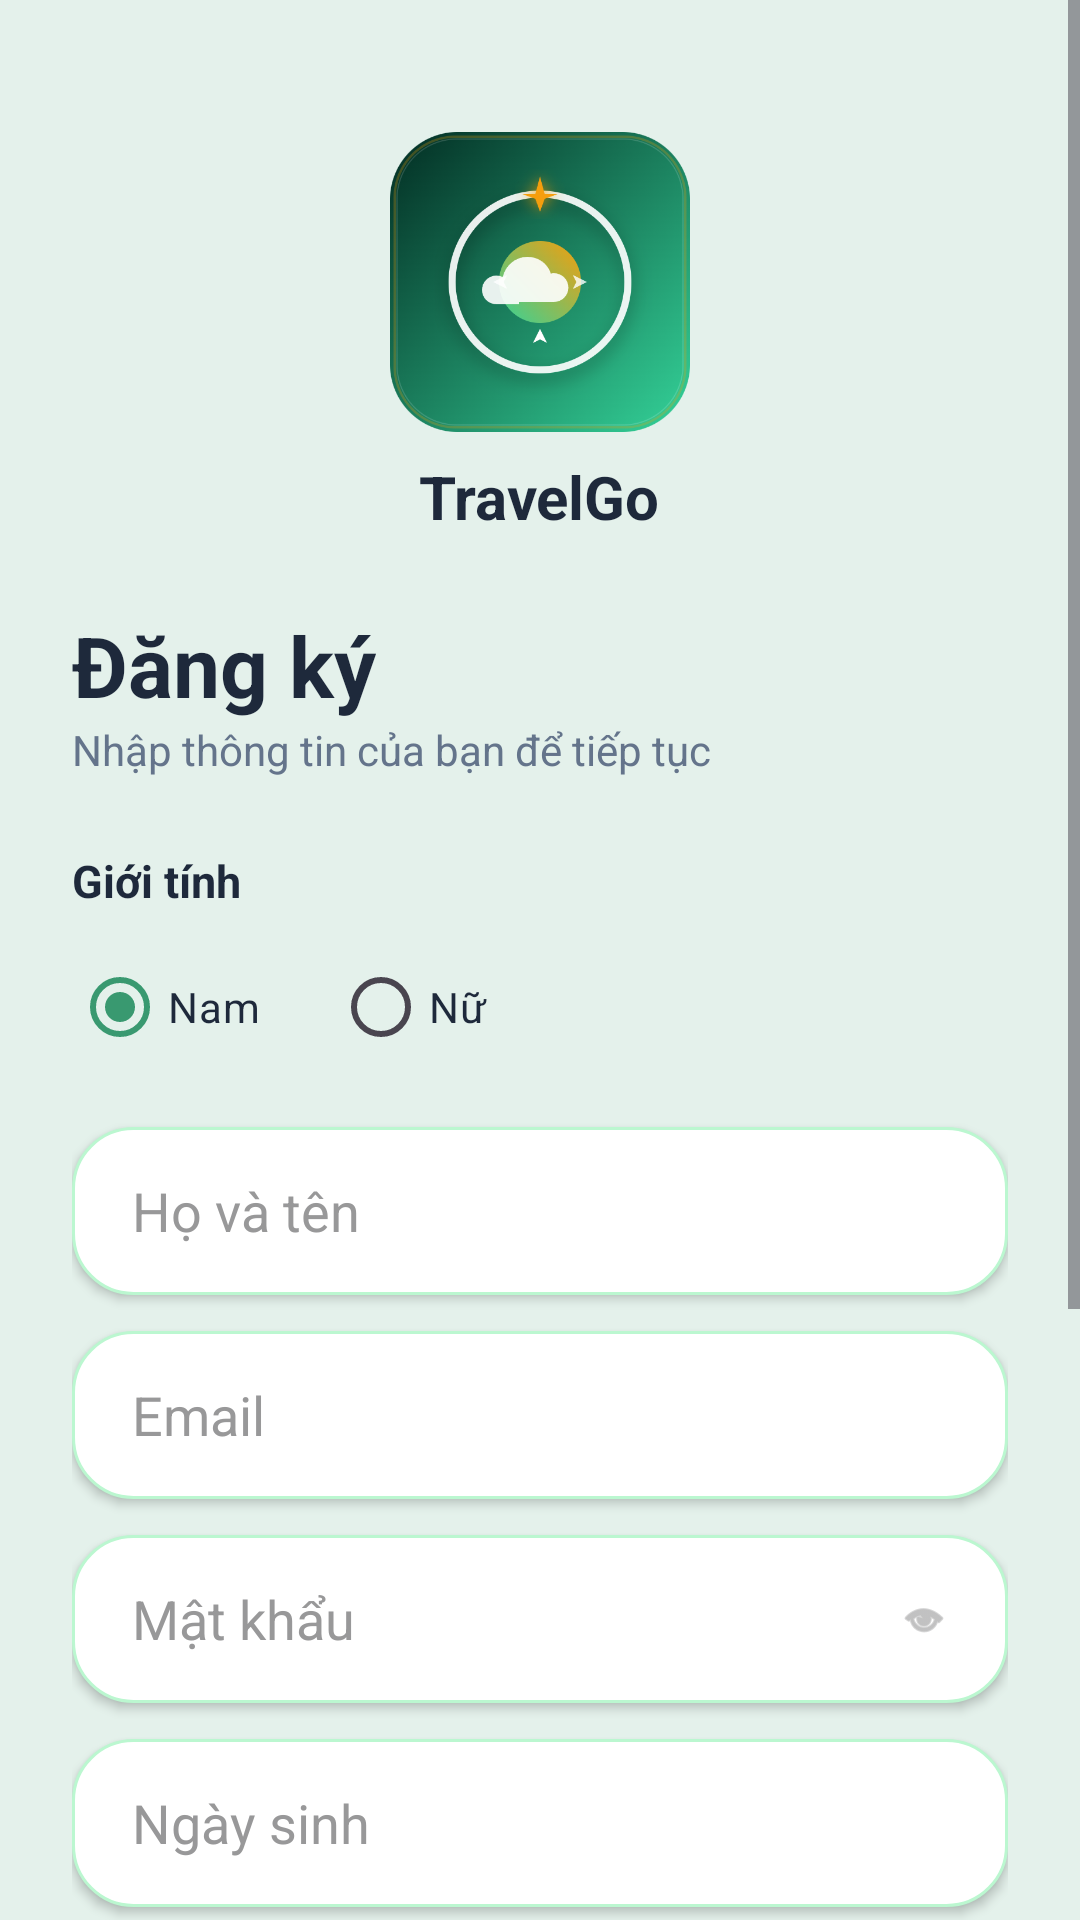

This screen was rendered from an Android layout file. Write that file and the resources it references.
<!-- AndroidManifest.xml: application theme Theme.WeatherTrip_SEP490 -->
<!-- res/layout/activity_register.xml -->
<?xml version="1.0" encoding="utf-8"?>
<ScrollView xmlns:android="http://schemas.android.com/apk/res/android"
    xmlns:app="http://schemas.android.com/apk/res-auto"
    xmlns:tools="http://schemas.android.com/tools"
    android:layout_width="match_parent"
    android:layout_height="match_parent"
    android:background="@color/bg_auth"
    android:fillViewport="true"
    tools:context=".ui.RegisterActivity">

    <androidx.constraintlayout.widget.ConstraintLayout
        android:layout_width="match_parent"
        android:layout_height="wrap_content"
        android:padding="24dp">

        <LinearLayout
            android:id="@+id/llHeader"
            android:layout_width="wrap_content"
            android:layout_height="wrap_content"
            android:orientation="vertical"
            android:gravity="center"
            android:layout_marginTop="20dp"
            app:layout_constraintTop_toTopOf="parent"
            app:layout_constraintStart_toStartOf="parent"
            app:layout_constraintEnd_toEndOf="parent">

            <ImageView
                android:id="@+id/ivLogo"
                android:layout_width="100dp"
                android:layout_height="100dp"
                android:src="@drawable/ic_app_logo"
                android:elevation="12dp" />

            <TextView
                android:layout_width="wrap_content"
                android:layout_height="wrap_content"
                android:text="TravelGo"
                android:textSize="20sp"
                android:textStyle="bold"
                android:textColor="@color/slate_800"
                android:layout_marginTop="8dp"/>
        </LinearLayout>

        <LinearLayout
            android:id="@+id/llForm"
            android:layout_width="match_parent"
            android:layout_height="wrap_content"
            android:orientation="vertical"
            android:layout_marginTop="24dp"
            app:layout_constraintTop_toBottomOf="@id/llHeader">

            <TextView
                android:layout_width="wrap_content"
                android:layout_height="wrap_content"
                android:text="Đăng ký"
                android:textSize="28sp"
                android:textStyle="bold"
                android:textColor="@color/slate_800" />

            <TextView
                android:layout_width="wrap_content"
                android:layout_height="wrap_content"
                android:text="Nhập thông tin của bạn để tiếp tục"
                android:textColor="@color/slate_500"
                android:layout_marginBottom="24dp" />

            <TextView
                android:layout_width="wrap_content"
                android:layout_height="wrap_content"
                android:text="Giới tính"
                android:textSize="15sp"
                android:textStyle="bold"
                android:textColor="@color/slate_800" />

            <RadioGroup
                android:id="@+id/rgGender"
                android:layout_width="wrap_content"
                android:layout_height="wrap_content"
                android:orientation="horizontal"
                android:layout_marginTop="8dp"
                android:layout_marginBottom="16dp">
                <RadioButton
                    android:id="@+id/rbMale"
                    android:layout_width="wrap_content"
                    android:layout_height="wrap_content"
                    android:text="Nam"
                    android:checked="true"
                    android:buttonTint="@color/emerald_600"
                    android:textColor="@color/slate_800"
                    android:layout_marginEnd="24dp" />
                <RadioButton
                    android:id="@+id/rbFemale"
                    android:layout_width="wrap_content"
                    android:layout_height="wrap_content"
                    android:buttonTint="@color/emerald_600"
                    android:text="Nữ"
                    android:textColor="@color/slate_800" />
            </RadioGroup>

            <EditText
                android:id="@+id/etName"
                android:layout_width="match_parent"
                android:layout_height="56dp"
                android:background="@drawable/bg_input_auth"
                android:hint="Họ và tên"
                android:paddingStart="20dp"
                android:textColorHint="@color/slate_400"
                android:inputType="textPersonName"
                android:layout_marginBottom="12dp"
                android:elevation="2dp"/>

            <EditText
                android:id="@+id/etEmail"
                android:layout_width="match_parent"
                android:layout_height="56dp"
                android:background="@drawable/bg_input_auth"
                android:hint="Email"
                android:paddingStart="20dp"
                android:textColorHint="@color/slate_400"
                android:inputType="textEmailAddress"
                android:layout_marginBottom="12dp"
                android:elevation="2dp"/>

            <RelativeLayout
                android:layout_width="match_parent"
                android:layout_height="56dp"
                android:background="@drawable/bg_input_auth"
                android:layout_marginBottom="12dp"
                android:elevation="2dp">

            <EditText
                android:id="@+id/etPassword"
                android:layout_width="match_parent"
                android:layout_height="match_parent"
                android:background="@android:color/transparent"
                android:hint="Mật khẩu"
                android:paddingStart="20dp"
                android:paddingEnd="50dp"
                android:textColorHint="@color/slate_400"
                android:inputType="textPassword"/>

            <ImageView
                android:id="@+id/ivTogglePassword"
                android:layout_width="24dp"
                android:layout_height="24dp"
                android:layout_alignParentEnd="true"
                android:layout_centerVertical="true"
                android:layout_marginEnd="16dp"
                android:padding="4dp"
                android:src="@android:drawable/ic_menu_view"
                app:tint="@color/slate_400"
                android:contentDescription="Hiện/ẩn mật khẩu"
                android:clickable="true"
                android:focusable="true"/>
            </RelativeLayout>

            <EditText
                android:id="@+id/etDateOfBirth"
                android:layout_width="match_parent"
                android:layout_height="56dp"
                android:background="@drawable/bg_input_auth"
                android:hint="Ngày sinh"
                android:paddingStart="20dp"
                android:focusable="false"
                android:clickable="true"
                android:textColorHint="@color/slate_400"
                android:layout_marginBottom="12dp"
                android:elevation="2dp"/>

            <EditText
                android:id="@+id/etPhone"
                android:layout_width="match_parent"
                android:layout_height="56dp"
                android:background="@drawable/bg_input_auth"
                android:hint="Số điện thoại"
                android:paddingStart="20dp"
                android:textColorHint="@color/slate_400"
                android:inputType="phone"
                android:layout_marginBottom="12dp"
                android:elevation="2dp"/>

            <EditText
                android:id="@+id/etAddress"
                android:layout_width="match_parent"
                android:layout_height="56dp"
                android:background="@drawable/bg_input_auth"
                android:hint="Địa chỉ"
                android:paddingStart="20dp"
                android:textColorHint="@color/slate_400"
                android:inputType="textPostalAddress"
                android:layout_marginBottom="24dp"
                android:elevation="2dp"/>

            <androidx.appcompat.widget.AppCompatButton
                android:id="@+id/btnRegister"
                android:layout_width="match_parent"
                android:layout_height="60dp"
                android:background="@drawable/bg_gradient_rounded"
                android:text="Đăng ký"
                android:textColor="@color/white"
                android:textStyle="bold"
                android:textAllCaps="false"
                android:textSize="18sp"
                android:elevation="8dp" />
        </LinearLayout>

        <LinearLayout
            android:layout_width="wrap_content"
            android:layout_height="wrap_content"
            android:orientation="horizontal"
            android:layout_marginTop="24dp"
            android:layout_marginBottom="16dp"
            app:layout_constraintTop_toBottomOf="@id/llForm"
            app:layout_constraintBottom_toBottomOf="parent"
            app:layout_constraintStart_toStartOf="parent"
            app:layout_constraintEnd_toEndOf="parent">
            <TextView
                android:layout_width="wrap_content"
                android:layout_height="wrap_content"
                android:text="Đã có tài khoản? "
                android:textColor="@color/slate_500"/>
            <TextView
                android:id="@+id/tvLoginLink"
                android:layout_width="wrap_content"
                android:layout_height="wrap_content"
                android:text="Đăng nhập ▶"
                android:textColor="@color/emerald_600"
                android:textStyle="bold"/>
        </LinearLayout>

    </androidx.constraintlayout.widget.ConstraintLayout>
</ScrollView>
<!-- resources referenced by this layout -->
<resources>
  <color name="bg_auth">#E4F1EB</color>
  <color name="emerald_600">#059669</color>
  <color name="slate_400">#989899</color>
  <color name="slate_500">#64748B</color>
  <color name="slate_800">#1E293B</color>
  <color name="white">#FFFFFFFF</color>
  <!-- drawable bg_gradient_rounded (drawable) -->
  <?xml version="1.0" encoding="utf-8"?>
  <shape xmlns:android="http://schemas.android.com/apk/res/android">
      <gradient
          android:startColor="@color/emerald_600"
          android:endColor="@color/emerald_700"
          android:angle="45"/> <corners android:radius="24dp"/>
  </shape>
  <!-- drawable bg_input_auth (drawable) -->
  <?xml version="1.0" encoding="utf-8"?>
  <shape xmlns:android="http://schemas.android.com/apk/res/android">
  
      <solid android:color="#FFFFFFFF"/>
      <stroke android:width="1dp"
      android:color="@color/green_soft"/>
      <corners android:radius="20dp"/>
  </shape>
  <!-- drawable ic_app_logo: png bitmap (drawable, 148385 bytes) -->
  <style name="Theme.WeatherTrip_SEP490" parent="Base.Theme.WeatherTrip_SEP490" />
  <color name="emerald_700">#047857</color>
  <color name="green_soft">#BBF7D0</color>
  <style name="Base.Theme.WeatherTrip_SEP490" parent="Theme.Material3.DayNight.NoActionBar">
          
          <item name="colorPrimary">@color/green_primary</item>
          <item name="colorOnPrimary">@color/white</item>
          <item name="colorSecondary">@color/emerald_600</item>
          <item name="colorOnSecondary">@color/white</item>
          <item name="android:windowLightStatusBar">true</item>
      </style>
  <color name="green_primary">#399970</color>
</resources>
